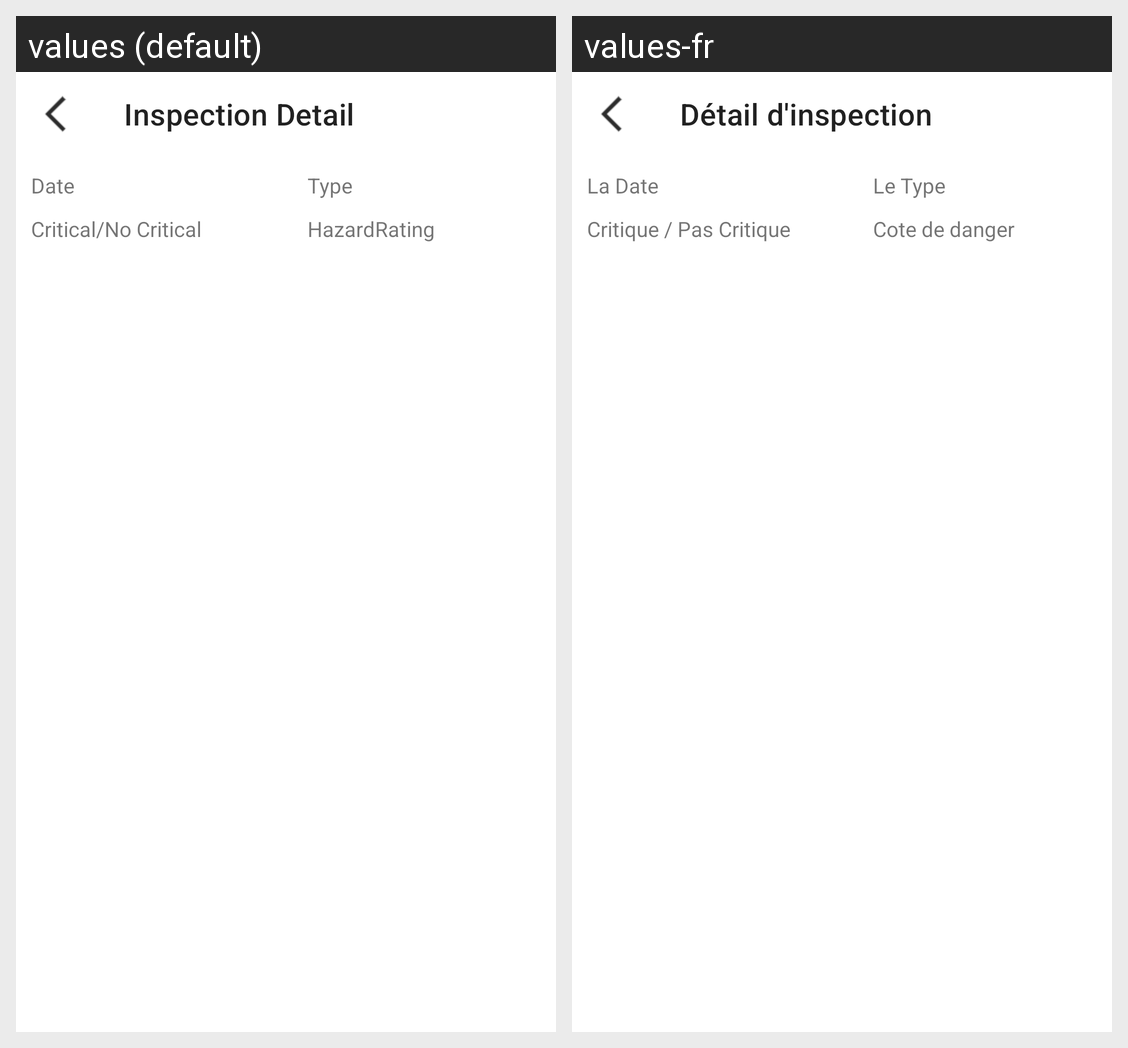

Locale-by-locale string values for the Android screen shown in this grid:
Android screen res/layout/activity_inspection_detail.xml rendered under 2 locales, left to right: values (default), values-fr. Device: Nexus 5 (rendered at 1080×1920; each locale shown at half size, 540×960, under a caption strip naming it); theme Theme.Cmpt276group05.
Strings drawn on this screen, with the default value and each locale's value (text and hints the layout hard-codes, and strings that could not be matched under every locale, appear in the picture but are not listed):

inspection_detail
  values: Inspection Detail
  values-fr: Détail d'inspection

inspection_date
  values: Date
  values-fr: La Date

inspection_type
  values: Type
  values-fr: Le Type

inspection_critical
  values: Critical/No Critical
  values-fr: Critique / Pas Critique

inspection_hazard
  values: HazardRating
  values-fr: Cote de danger
